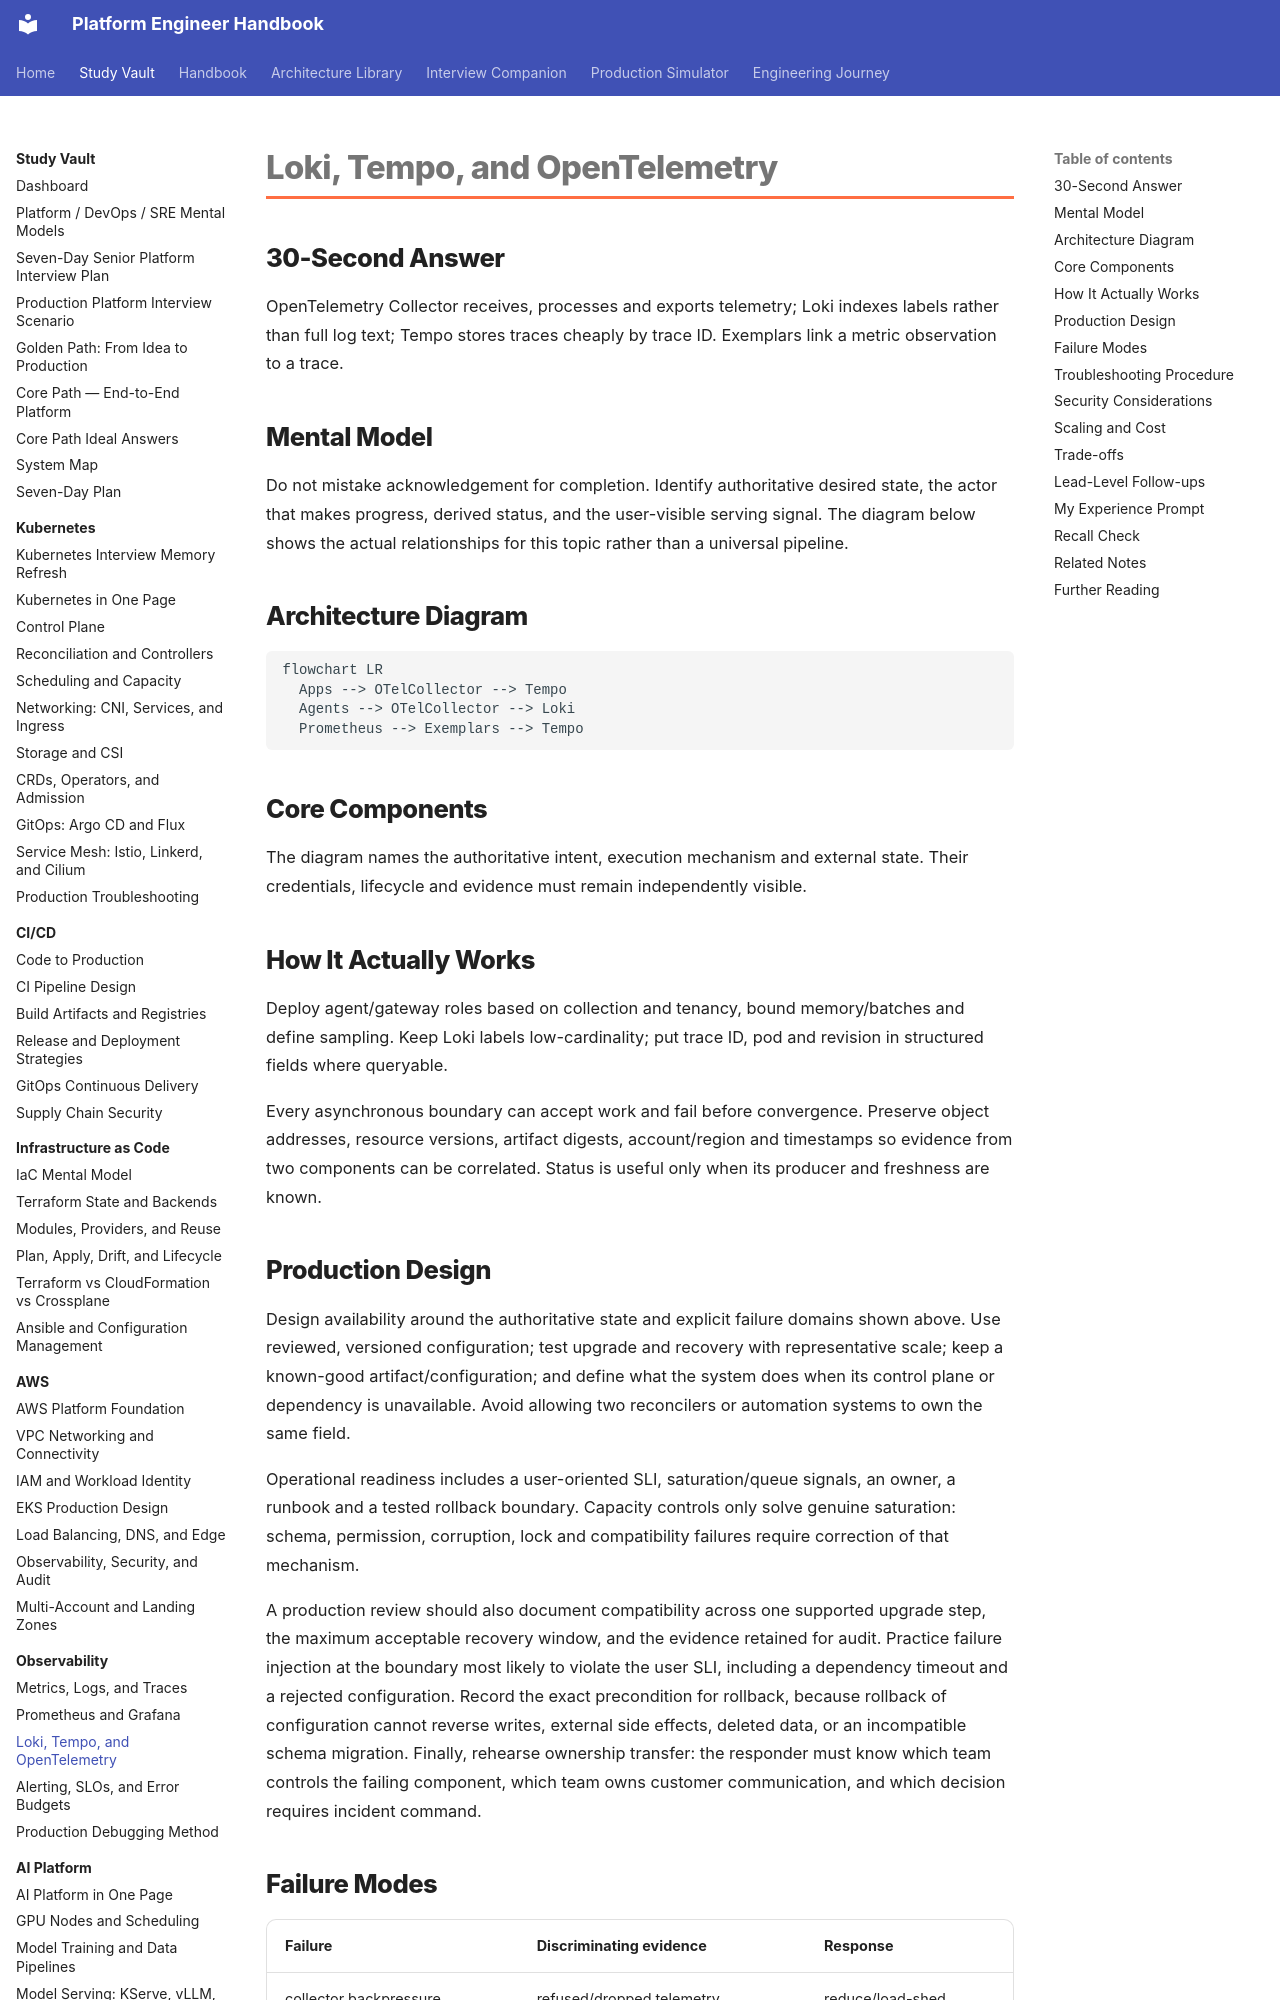

repository: m1mohamad/devops-sre-prep · page: study/observability/03-loki-tempo-and-opentelemetry/index.html · generator: mkdocs

---
title: Loki, Tempo, and OpenTelemetry
tags: [observability, production, interview-prep]
aliases: [Loki, Tempo, and OpenTelemetry study note]
---

# Loki, Tempo, and OpenTelemetry

## 30-Second Answer

OpenTelemetry Collector receives, processes and exports telemetry; Loki indexes labels rather than full log text; Tempo stores traces cheaply by trace ID. Exemplars link a metric observation to a trace.

## Mental Model

Do not mistake acknowledgement for completion. Identify authoritative desired state, the actor that makes progress, derived status, and the user-visible serving signal. The diagram below shows the actual relationships for this topic rather than a universal pipeline.

## Architecture Diagram

```mermaid
flowchart LR
  Apps --> OTelCollector --> Tempo
  Agents --> OTelCollector --> Loki
  Prometheus --> Exemplars --> Tempo
```

## Core Components

The diagram names the authoritative intent, execution mechanism and external state. Their credentials, lifecycle and evidence must remain independently visible.

## How It Actually Works

Deploy agent/gateway roles based on collection and tenancy, bound memory/batches and define sampling. Keep Loki labels low-cardinality; put trace ID, pod and revision in structured fields where queryable.

Every asynchronous boundary can accept work and fail before convergence. Preserve object addresses, resource versions, artifact digests, account/region and timestamps so evidence from two components can be correlated. Status is useful only when its producer and freshness are known.
